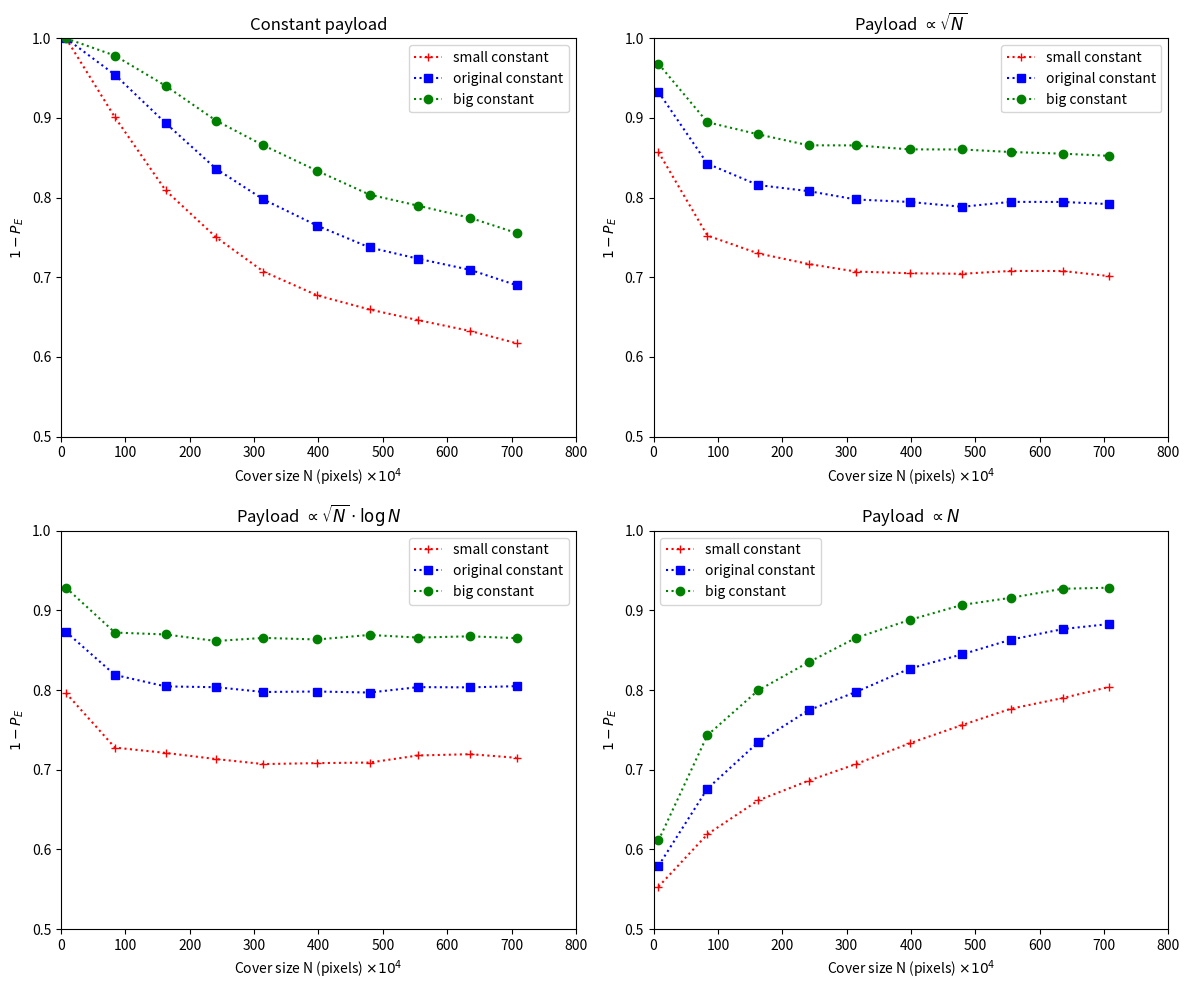

Reproduce this figure in Python.
import matplotlib.pyplot as plt

# Number of pixels in each image size (x10^4)
x = [7.68, 83.6652, 162.5088, 240.8448, 314.5728, 398.1312, 479.3088, 554.88, 635.9808, 707.7888]

# O(1)
# There is no datapoint for the 320x240 images with the large constant because
# (binary) embedding of more bits than pixels is impossible.
y1_s = [1-0.0,1-0.0991,1-0.1909,1-0.2497,1-0.2928,1-0.3227,1-0.3404,1-0.3538,1-0.3674,1-0.3828]
y1_m = [1-0.0,1-0.0457,1-0.1064,1-0.1638,1-0.2023,1-0.2352,1-0.2625,1-0.2767,1-0.2907,1-0.3099]
y1_l = [1.0,1-0.0217,1-0.0596,1-0.1033,1-0.1344,1-0.1664,1-0.1962,1-0.2101,1-0.2254,1-0.2444]

# O(sqrt(n))
y2_s = [1-0.1428,1-0.2476,1-0.2700,1-0.2833,1-0.2928,1-0.2949,1-0.2956,1-0.2920,1-0.2921,1-0.2985]
y2_m = [1-0.0674,1-0.1574,1-0.1842,1-0.1918,1-0.2023,1-0.2054,1-0.2115,1-0.2053,1-0.2054,1-0.2081]
y2_l = [1-0.0320,1-0.1053,1-0.1205,1-0.1343,1-0.1344,1-0.1394,1-0.1395,1-0.1427,1-0.1448,1-0.1475]

# O(sqrt(n) * log(n))
y3_s = [1-0.2037,1-0.2721,1-0.2788,1-0.2865,1-0.2928,1-0.2916,1-0.2909,1-0.2820,1-0.2804,1-0.2849]
y3_m = [1-0.1268,1-0.1809,1-0.1953,1-0.1963,1-0.2023,1-0.2017,1-0.2030,1-0.1962,1-0.1965,1-0.1950]
y3_l = [1-0.0714,1-0.1277,1-0.1301,1-0.1383,1-0.1344,1-0.1364,1-0.1307,1-0.1340,1-0.1324,1-0.1347]

# O(n)
y4_s = [1-0.4467,1-0.3809,1-0.3385,1-0.3137,1-0.2928,1-0.2667,1-0.2439,1-0.2234,1-0.2099,1-0.1960]
y4_m = [1-0.4205,1-0.3237,1-0.2655,1-0.2252,1-0.2023,1-0.1729,1-0.1551,1-0.1367,1-0.1233,1-0.1170]
y4_l = [1-0.3887,1-0.2566,1-0.2003,1-0.1650,1-0.1344,1-0.1118,1-0.0930,1-0.0841,1-0.0727,1-0.0714]

# Create plot
plt.figure(figsize=(12,10))
x_label = r'Cover size N (pixels) $\times 10^4$'
y_label = r'$1-P_E$'
axis_bounds = [0,800,0.5,1.0]

# O(1) graph
plt.subplot(2,2,1)
plt.plot(x, y1_s, 'r+:', label='small constant')
plt.plot(x, y1_m, 'bs:', label='original constant')
plt.plot(x, y1_l, 'go:', label='big constant')
plt.axis(axis_bounds)
plt.xlabel(x_label)
plt.ylabel(y_label)
plt.title(r'Constant payload')
plt.legend()

# O(sqrt(n)) graph
plt.subplot(2,2,2)
plt.plot(x, y2_s, 'r+:', label='small constant')
plt.plot(x, y2_m, 'bs:', label='original constant')
plt.plot(x, y2_l, 'go:', label='big constant')
plt.axis(axis_bounds)
plt.xlabel(x_label)
plt.ylabel(y_label)
plt.title(r'Payload $\propto \sqrt{N}$')
plt.legend()

# O(sqrt(n) * log(n)) graph
plt.subplot(2,2,3)
plt.plot(x, y3_s, 'r+:', label='small constant')
plt.plot(x, y3_m, 'bs:', label='original constant')
plt.plot(x, y3_l, 'go:', label='big constant')
plt.axis(axis_bounds)
plt.xlabel(x_label)
plt.ylabel(y_label)
plt.title(r'Payload $\propto \sqrt{N} \cdot \log{N}$')
plt.legend()

# O(n) graph
plt.subplot(2,2,4)
plt.plot(x, y4_s, 'r+:', label='small constant')
plt.plot(x, y4_m, 'bs:', label='original constant')
plt.plot(x, y4_l, 'go:', label='big constant')
plt.axis(axis_bounds)
plt.xlabel(x_label)
plt.ylabel(y_label)
plt.title(r'Payload $\propto N$')
plt.legend()

# Save plot
plt.tight_layout()
plt.savefig('actor3_full_graph_29_03_2019_NEW.png')
